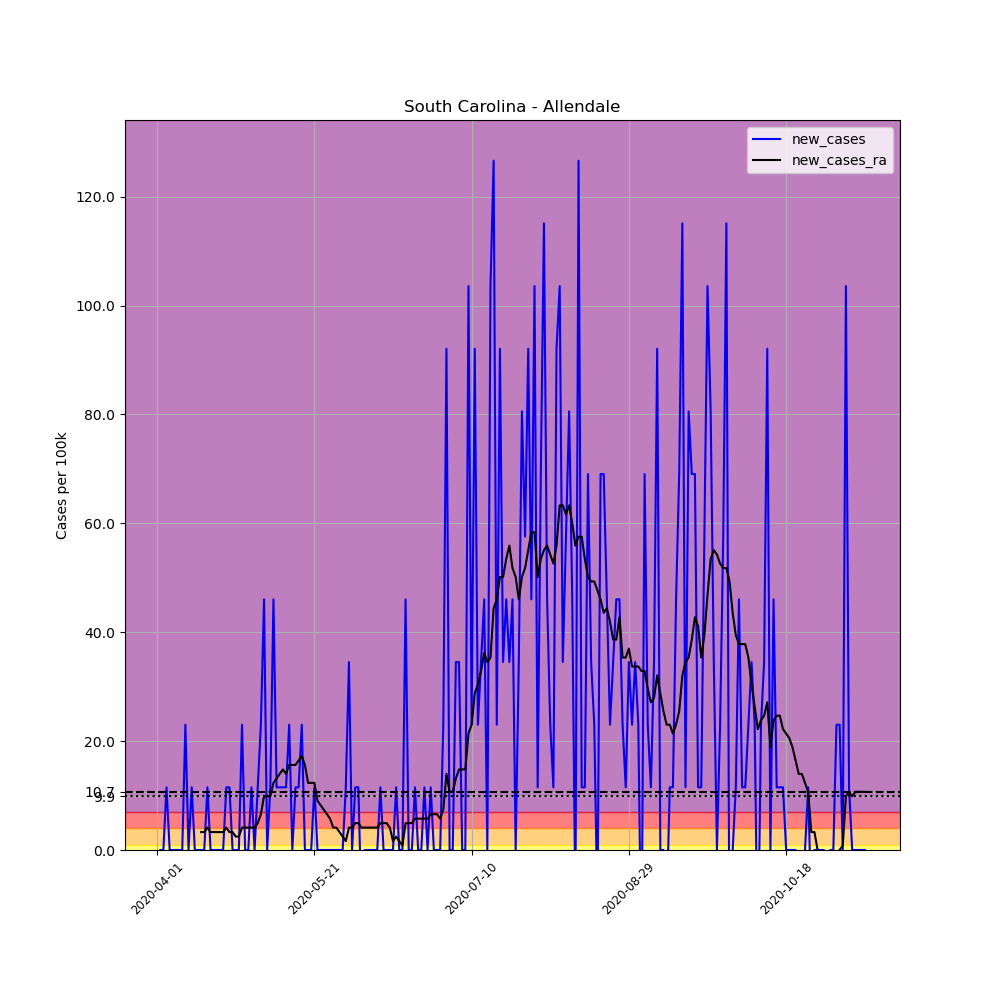

The file beside this chart, header and first rows:
, date, county, state, fips, cases, deaths, COUNTY, STNAME, CTYNAME, POPESTIMATE2019, per_100k, new_cases, new_cases_ra
512109, 2020-04-01, Allendale, South Carolina, 45005, 1, 0, 5, South Carolina, Allendale, 8688, 11.51, , 
512110, 2020-04-02, Allendale, South Carolina, 45005, 1, 0, 5, South Carolina, Allendale, 8688, 11.51, 0.0, 
512111, 2020-04-03, Allendale, South Carolina, 45005, 1, 0, 5, South Carolina, Allendale, 8688, 11.51, 0.0, 
512112, 2020-04-04, Allendale, South Carolina, 45005, 2, 0, 5, South Carolina, Allendale, 8688, 23.02, 11.51, 
512113, 2020-04-05, Allendale, South Carolina, 45005, 2, 0, 5, South Carolina, Allendale, 8688, 23.02, 0.0, 
512114, 2020-04-06, Allendale, South Carolina, 45005, 2, 0, 5, South Carolina, Allendale, 8688, 23.02, 0.0, 
512115, 2020-04-07, Allendale, South Carolina, 45005, 2, 0, 5, South Carolina, Allendale, 8688, 23.02, 0.0, 
512116, 2020-04-08, Allendale, South Carolina, 45005, 2, 0, 5, South Carolina, Allendale, 8688, 23.02, 0.0, 
512117, 2020-04-09, Allendale, South Carolina, 45005, 2, 0, 5, South Carolina, Allendale, 8688, 23.02, 0.0, 
512118, 2020-04-10, Allendale, South Carolina, 45005, 4, 0, 5, South Carolina, Allendale, 8688, 46.04, 23.02, 
512119, 2020-04-11, Allendale, South Carolina, 45005, 4, 0, 5, South Carolina, Allendale, 8688, 46.04, 0.0, 
512120, 2020-04-12, Allendale, South Carolina, 45005, 5, 0, 5, South Carolina, Allendale, 8688, 57.55, 11.51, 
512121, 2020-04-13, Allendale, South Carolina, 45005, 5, 0, 5, South Carolina, Allendale, 8688, 57.55, 0.0, 
512122, 2020-04-14, Allendale, South Carolina, 45005, 5, 0, 5, South Carolina, Allendale, 8688, 57.55, 0.0, 
512123, 2020-04-15, Allendale, South Carolina, 45005, 5, 0, 5, South Carolina, Allendale, 8688, 57.55, 0.0, 3.289
512124, 2020-04-16, Allendale, South Carolina, 45005, 5, 0, 5, South Carolina, Allendale, 8688, 57.55, 0.0, 3.289
512125, 2020-04-17, Allendale, South Carolina, 45005, 6, 0, 5, South Carolina, Allendale, 8688, 69.06, 11.51, 4.111
512126, 2020-04-18, Allendale, South Carolina, 45005, 6, 0, 5, South Carolina, Allendale, 8688, 69.06, 0.0, 3.289
512127, 2020-04-19, Allendale, South Carolina, 45005, 6, 0, 5, South Carolina, Allendale, 8688, 69.06, 0.0, 3.289
512128, 2020-04-20, Allendale, South Carolina, 45005, 6, 0, 5, South Carolina, Allendale, 8688, 69.06, 0.0, 3.289
512129, 2020-04-21, Allendale, South Carolina, 45005, 6, 0, 5, South Carolina, Allendale, 8688, 69.06, 0.0, 3.289
512130, 2020-04-22, Allendale, South Carolina, 45005, 6, 0, 5, South Carolina, Allendale, 8688, 69.06, 0.0, 3.289
512131, 2020-04-23, Allendale, South Carolina, 45005, 7, 1, 5, South Carolina, Allendale, 8688, 80.57, 11.51, 4.111
512132, 2020-04-24, Allendale, South Carolina, 45005, 8, 1, 5, South Carolina, Allendale, 8688, 92.08, 11.51, 3.289
512133, 2020-04-25, Allendale, South Carolina, 45005, 8, 1, 5, South Carolina, Allendale, 8688, 92.08, 0.0, 3.289
512134, 2020-04-26, Allendale, South Carolina, 45005, 8, 1, 5, South Carolina, Allendale, 8688, 92.08, 0.0, 2.466
512135, 2020-04-27, Allendale, South Carolina, 45005, 8, 1, 5, South Carolina, Allendale, 8688, 92.08, 0.0, 2.466
512136, 2020-04-28, Allendale, South Carolina, 45005, 10, 1, 5, South Carolina, Allendale, 8688, 115.1, 23.02, 4.111
512137, 2020-04-29, Allendale, South Carolina, 45005, 10, 1, 5, South Carolina, Allendale, 8688, 115.1, 0.0, 4.111
512138, 2020-04-30, Allendale, South Carolina, 45005, 10, 1, 5, South Carolina, Allendale, 8688, 115.1, 0.0, 4.111
512139, 2020-05-01, Allendale, South Carolina, 45005, 11, 1, 5, South Carolina, Allendale, 8688, 126.6, 11.51, 4.111
512140, 2020-05-02, Allendale, South Carolina, 45005, 11, 1, 5, South Carolina, Allendale, 8688, 126.6, 0.0, 4.111
512141, 2020-05-03, Allendale, South Carolina, 45005, 12, 1, 5, South Carolina, Allendale, 8688, 138.1, 11.51, 4.933
512142, 2020-05-04, Allendale, South Carolina, 45005, 14, 1, 5, South Carolina, Allendale, 8688, 161.1, 23.02, 6.577
512143, 2020-05-05, Allendale, South Carolina, 45005, 18, 1, 5, South Carolina, Allendale, 8688, 207.2, 46.04, 9.866
512144, 2020-05-06, Allendale, South Carolina, 45005, 18, 2, 5, South Carolina, Allendale, 8688, 207.2, 0.0, 9.866
512145, 2020-05-07, Allendale, South Carolina, 45005, 19, 3, 5, South Carolina, Allendale, 8688, 218.7, 11.51, 9.866
512146, 2020-05-08, Allendale, South Carolina, 45005, 23, 3, 5, South Carolina, Allendale, 8688, 264.7, 46.04, 12.33
512147, 2020-05-09, Allendale, South Carolina, 45005, 24, 3, 5, South Carolina, Allendale, 8688, 276.2, 11.51, 13.15
512148, 2020-05-10, Allendale, South Carolina, 45005, 25, 3, 5, South Carolina, Allendale, 8688, 287.8, 11.51, 13.98
512149, 2020-05-11, Allendale, South Carolina, 45005, 26, 3, 5, South Carolina, Allendale, 8688, 299.3, 11.51, 14.8
512150, 2020-05-12, Allendale, South Carolina, 45005, 27, 3, 5, South Carolina, Allendale, 8688, 310.8, 11.51, 13.98
512151, 2020-05-13, Allendale, South Carolina, 45005, 29, 3, 5, South Carolina, Allendale, 8688, 333.8, 23.02, 15.62
512152, 2020-05-14, Allendale, South Carolina, 45005, 29, 3, 5, South Carolina, Allendale, 8688, 333.8, 0.0, 15.62
512153, 2020-05-15, Allendale, South Carolina, 45005, 30, 3, 5, South Carolina, Allendale, 8688, 345.3, 11.51, 15.62
512154, 2020-05-16, Allendale, South Carolina, 45005, 31, 3, 5, South Carolina, Allendale, 8688, 356.8, 11.51, 16.44
512155, 2020-05-17, Allendale, South Carolina, 45005, 33, 3, 5, South Carolina, Allendale, 8688, 379.8, 23.02, 17.27
512156, 2020-05-18, Allendale, South Carolina, 45005, 33, 3, 5, South Carolina, Allendale, 8688, 379.8, 0.0, 15.62
512157, 2020-05-19, Allendale, South Carolina, 45005, 33, 3, 5, South Carolina, Allendale, 8688, 379.8, 0.0, 12.33
512158, 2020-05-20, Allendale, South Carolina, 45005, 33, 3, 5, South Carolina, Allendale, 8688, 379.8, 0.0, 12.33
512159, 2020-05-21, Allendale, South Carolina, 45005, 34, 3, 5, South Carolina, Allendale, 8688, 391.3, 11.51, 12.33
512160, 2020-05-22, Allendale, South Carolina, 45005, 34, 3, 5, South Carolina, Allendale, 8688, 391.3, 0.0, 9.044
512161, 2020-05-23, Allendale, South Carolina, 45005, 34, 3, 5, South Carolina, Allendale, 8688, 391.3, 0.0, 8.222
512162, 2020-05-24, Allendale, South Carolina, 45005, 34, 3, 5, South Carolina, Allendale, 8688, 391.3, 0.0, 7.399
512163, 2020-05-25, Allendale, South Carolina, 45005, 34, 3, 5, South Carolina, Allendale, 8688, 391.3, 0.0, 6.577
512164, 2020-05-26, Allendale, South Carolina, 45005, 34, 3, 5, South Carolina, Allendale, 8688, 391.3, 0.0, 5.755
512165, 2020-05-27, Allendale, South Carolina, 45005, 34, 3, 5, South Carolina, Allendale, 8688, 391.3, 0.0, 4.111
512166, 2020-05-28, Allendale, South Carolina, 45005, 34, 3, 5, South Carolina, Allendale, 8688, 391.3, 0.0, 4.111
512167, 2020-05-29, Allendale, South Carolina, 45005, 34, 3, 5, South Carolina, Allendale, 8688, 391.3, 0.0, 3.289
512168, 2020-05-30, Allendale, South Carolina, 45005, 34, 3, 5, South Carolina, Allendale, 8688, 391.3, 0.0, 2.466
... 166 more rows
